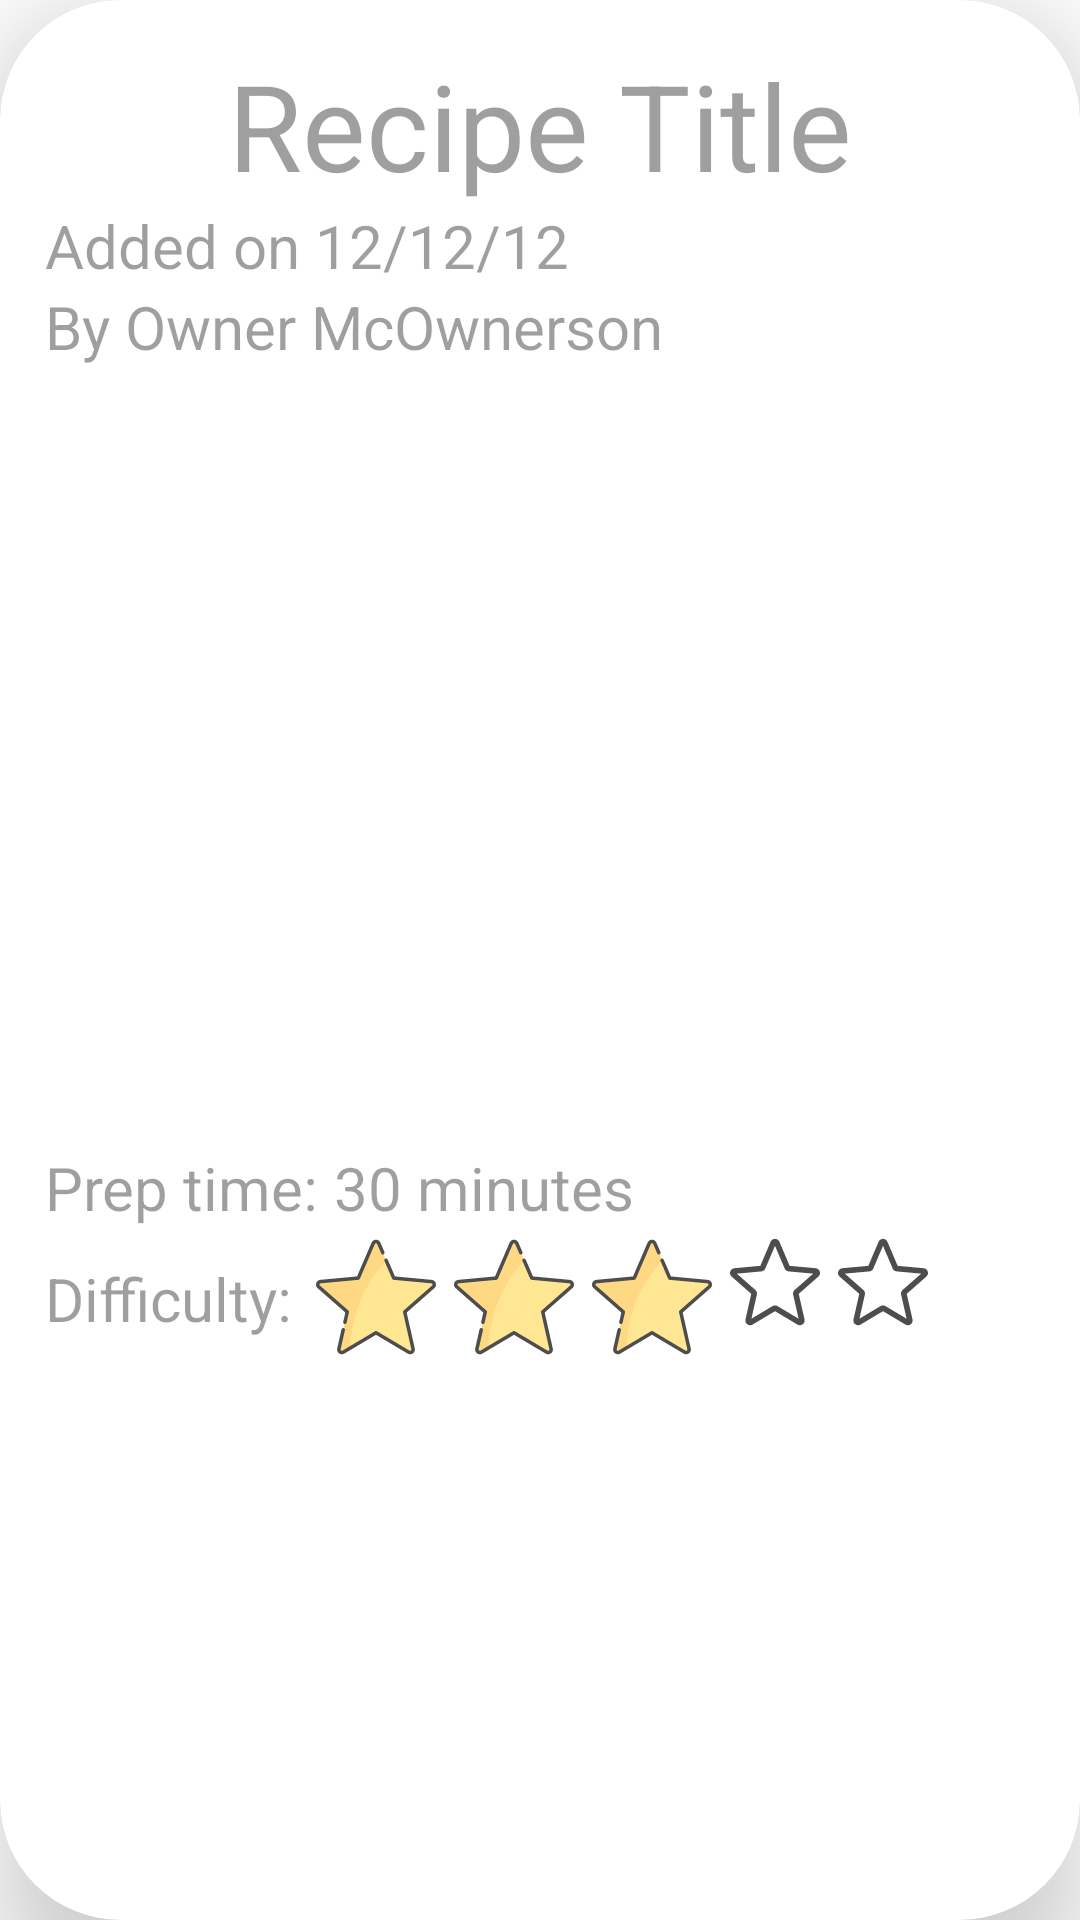

Reconstruct the res/layout file that produces this screen, plus the resources it refers to.
<!-- AndroidManifest.xml: application theme Theme.CookBookApp -->
<!-- res/layout/recipe_list_post.xml -->
<?xml version="1.0" encoding="utf-8"?>
<com.google.android.material.card.MaterialCardView
    xmlns:android="http://schemas.android.com/apk/res/android"
    android:layout_width="match_parent"
    android:layout_height="wrap_content"
    xmlns:app="http://schemas.android.com/apk/res-auto"
    app:cardCornerRadius="40dp"
    android:elevation="20dp"
    app:cardElevation="20dp"
    android:layout_margin="12dp"
    >

    <RelativeLayout
        android:id="@+id/listRecipe_LAY_window"
        android:layout_width="match_parent"
        android:layout_height="wrap_content"
        android:alpha="0.7"
        android:padding="15dp">

        <TextView
            android:id="@+id/listRecipe_TXT_title"

            android:layout_width="wrap_content"
            android:layout_height="wrap_content"
            android:layout_centerHorizontal="true"

            android:text="@string/recipe_title"
            android:textSize="40sp" />


        <TextView
            android:id="@+id/listRecipe_TXT_added_on"
            android:layout_width="wrap_content"
            android:layout_height="wrap_content"
            android:layout_below="@+id/listRecipe_TXT_title"
            android:layout_marginEnd="5dp"

            android:text="@string/added_on"
            android:textSize="20sp" />

        <TextView
            android:id="@+id/listRecipe_TXT_date"
            android:layout_width="wrap_content"
            android:layout_height="wrap_content"
            android:layout_below="@+id/listRecipe_TXT_title"
            android:layout_toEndOf="@id/listRecipe_TXT_added_on"

            android:text="@string/recipe_date"
            android:textSize="20sp" />

        <TextView
            android:id="@+id/listRecipe_TXT_owned_by"
            android:layout_width="wrap_content"
            android:layout_height="wrap_content"
            android:layout_below="@+id/listRecipe_TXT_date"
            android:layout_marginEnd="5dp"

            android:text="@string/by"
            android:textSize="20sp" />

        <TextView
            android:id="@+id/listRecipe_TXT_owner"
            android:layout_width="wrap_content"
            android:layout_height="wrap_content"
            android:layout_below="@+id/listRecipe_TXT_date"
            android:layout_toEndOf="@id/listRecipe_TXT_owned_by"

            android:text="@string/owner_name"
            android:textSize="20sp" />

        <com.google.android.material.imageview.ShapeableImageView
            android:id="@+id/listRecipe_IMG_image"

            android:layout_width="250dp"
            android:layout_height="250dp"
            android:layout_below="@id/listRecipe_TXT_owner"
            android:layout_centerHorizontal="true"

            android:scaleType="centerCrop"
            app:shapeAppearanceOverlay="@style/roundedImageView"
            android:src="@drawable/ic_loading"
            />

        <TextView
            android:id="@+id/listRecipe_TXT_prepTime"

            android:layout_width="wrap_content"
            android:layout_height="wrap_content"
            android:layout_below="@id/listRecipe_IMG_image"
            android:layout_alignStart="@id/listRecipe_TXT_owned_by"
            android:layout_marginTop="10dp"
            android:layout_marginEnd="5dp"

            android:text="@string/prep_time"
            android:textSize="20sp" />

        <TextView
            android:id="@+id/listRecipe_TXT_time"

            android:layout_width="wrap_content"
            android:layout_height="wrap_content"
            android:layout_below="@id/listRecipe_IMG_image"
            android:layout_toEndOf="@id/listRecipe_TXT_prepTime"
            android:layout_marginTop="10dp"
            android:layout_marginEnd="5dp"

            android:text="@string/number_30"
            android:textSize="20sp" />

        <TextView
            android:id="@+id/listRecipe_TXT_minutes"

            android:layout_width="wrap_content"
            android:layout_height="wrap_content"
            android:layout_below="@id/listRecipe_IMG_image"
            android:layout_toEndOf="@id/listRecipe_TXT_time"
            android:layout_marginTop="10dp"

            android:text="@string/minutes"
            android:textSize="20sp" />

        <TextView
            android:id="@+id/listRecipe_TXT_difficulty"

            android:layout_width="wrap_content"
            android:layout_height="wrap_content"
            android:layout_below="@id/listRecipe_TXT_prepTime"
            android:layout_alignStart="@id/listRecipe_TXT_prepTime"
            android:layout_marginTop="10dp"
            android:layout_marginEnd="5dp"

            android:text="@string/difficulty"
            android:textSize="20sp" />

        <LinearLayout
            android:layout_width="wrap_content"
            android:layout_height="wrap_content"
            android:layout_below="@id/listRecipe_TXT_prepTime"
            android:layout_toEndOf="@id/listRecipe_TXT_difficulty"
            android:layoutDirection="ltr"
            >

            <ImageView
                android:id="@+id/listRecipe_IMG_star1"

                android:layout_width="wrap_content"
                android:layout_height="wrap_content"
                android:padding="3dp"
                android:src="@drawable/ic_full_star" />

            <ImageView
                android:id="@+id/listRecipe_IMG_star2"

                android:layout_width="wrap_content"
                android:layout_height="wrap_content"
                android:padding="3dp"
                android:src="@drawable/ic_full_star"

                />

            <ImageView
                android:id="@+id/listRecipe_IMG_star3"

                android:layout_width="wrap_content"
                android:layout_height="wrap_content"
                android:padding="3dp"
                android:src="@drawable/ic_full_star"

                />

            <ImageView
                android:id="@+id/listRecipe_IMG_star4"

                android:layout_width="wrap_content"
                android:layout_height="wrap_content"
                android:padding="3dp"
                android:src="@drawable/ic_empty_star"

                />

            <ImageView
                android:id="@+id/listRecipe_IMG_star5"

                android:layout_width="wrap_content"
                android:layout_height="wrap_content"
                android:padding="3dp"
                android:src="@drawable/ic_empty_star"

                />
        </LinearLayout>
    </RelativeLayout>
</com.google.android.material.card.MaterialCardView>
<!-- resources referenced by this layout -->
<resources>
  <!-- drawable ic_empty_star (drawable) -->
  <vector android:height="30dp" android:viewportHeight="511"
      android:viewportWidth="511.98685" android:width="30dp" xmlns:android="http://schemas.android.com/apk/res/android">
      <path android:fillColor="#FF000000" android:pathData="m114.594,501.141c-5.609,0 -11.18,-1.75 -15.934,-5.188 -8.855,-6.418 -12.992,-17.449 -10.582,-28.094l32.938,-145.09 -111.703,-97.961c-8.211,-7.168 -11.348,-18.52 -7.977,-28.906 3.371,-10.367 12.543,-17.707 23.402,-18.711l147.797,-13.418 58.434,-136.746c4.309,-10.047 14.121,-16.535 25.023,-16.535 10.902,0 20.715,6.488 25.023,16.512l58.434,136.77 147.773,13.418c10.883,0.98 20.055,8.344 23.426,18.711 3.371,10.367 0.254,21.738 -7.957,28.906l-111.703,97.941 32.938,145.086c2.414,10.668 -1.727,21.699 -10.578,28.098 -8.832,6.398 -20.609,6.891 -29.91,1.301l-127.445,-76.16 -127.445,76.203c-4.309,2.559 -9.109,3.863 -13.953,3.863zM255.992,388.266c4.844,0 9.641,1.301 13.953,3.859l120.277,71.938 -31.086,-136.941c-2.219,-9.746 1.09,-19.922 8.621,-26.516l105.473,-92.5 -139.543,-12.672c-10.047,-0.918 -18.688,-7.234 -22.613,-16.492l-55.082,-129.047 -55.148,129.066c-3.883,9.195 -12.523,15.512 -22.547,16.43l-139.563,12.672 105.469,92.5c7.555,6.613 10.859,16.77 8.621,26.539l-31.063,136.938 120.277,-71.914c4.309,-2.559 9.109,-3.859 13.953,-3.859zM171.406,166.418s0,0.023 -0.023,0.043zM340.535,166.355 L340.559,166.398c0,-0.023 0,-0.023 -0.023,-0.043zM340.535,166.355"/>
  </vector>
  <!-- drawable ic_full_star: vector/xml drawable (drawable, 2821 chars, omitted) -->
  <string name="added_on">Added on </string>
  <string name="by">By </string>
  <string name="difficulty">Difficulty:</string>
  <string name="minutes">minutes</string>
  <string name="number_30" translatable="false">30</string>
  <string name="owner_name">Owner McOwnerson</string>
  <string name="prep_time">Prep time: </string>
  <string name="recipe_date" translatable="false">12/12/12</string>
  <string name="recipe_title">Recipe Title</string>
  <style name="roundedImageView" parent="">
          <item name="cornerFamily">rounded</item>
          <item name="cornerSize">10%</item>
      </style>
  <style name="Theme.CookBookApp" parent="Theme.MaterialComponents.DayNight.DarkActionBar">
          
          <item name="colorPrimary">@color/teal</item>
          <item name="colorPrimaryVariant">@color/teal_deep</item>
          <item name="colorOnPrimary">@color/black</item>
          
          <item name="colorSecondary">@color/teal</item>
          <item name="colorSecondaryVariant">@color/teal_deep</item>
          <item name="colorOnSecondary">@color/black</item>
          
          <item name="android:statusBarColor" ns0:targetApi="l">?attr/colorPrimaryVariant</item>
          
      </style>
  <color name="teal">#FF03DAC5</color>
  <color name="teal_deep">#2C7A73</color>
  <color name="black">#FF000000</color>
</resources>
